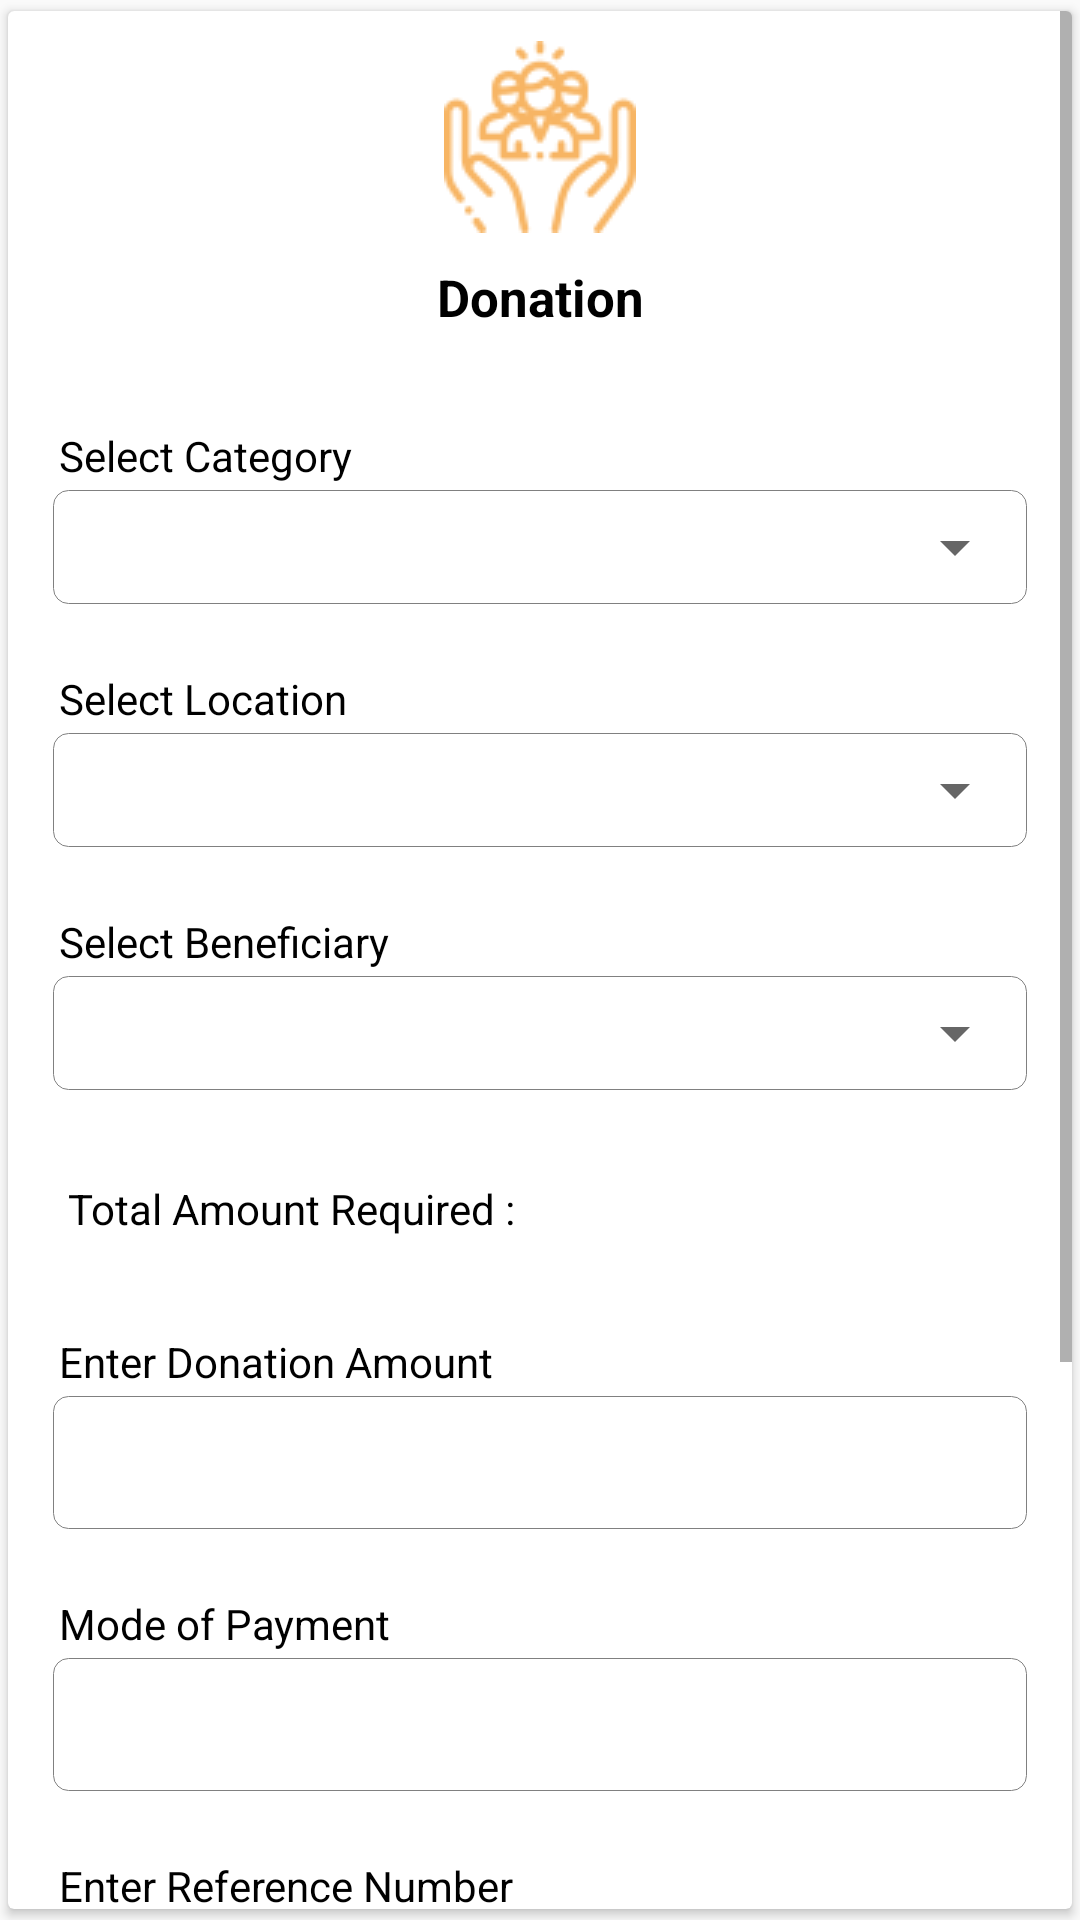

Android layout source for this screen:
<!-- AndroidManifest.xml: application theme AppTheme -->
<!-- res/layout/fragment_donation.xml -->
<?xml version="1.0" encoding="utf-8"?>
<FrameLayout xmlns:android="http://schemas.android.com/apk/res/android"
             xmlns:tools="http://schemas.android.com/tools"
             android:layout_width="match_parent"
             android:layout_height="match_parent" xmlns:app="http://schemas.android.com/apk/res-auto"
             tools:context=".donor.donation.view.DonationFragment">
<android.support.v7.widget.CardView android:layout_width="match_parent"
                                    app:cardUseCompatPadding="true"
                                    android:layout_height="wrap_content">
    <RelativeLayout android:layout_width="match_parent"
                    android:layout_height="wrap_content">
        <ScrollView android:layout_width="match_parent" android:layout_height="match_parent">
        <LinearLayout android:layout_width="match_parent"
                      android:layout_height="wrap_content"
                      android:orientation="vertical">
            <ImageView android:layout_width="wrap_content"
                       android:layout_height="wrap_content"
                       android:src="@drawable/social_care"
                       android:layout_gravity="center_horizontal"
                       android:layout_marginTop="10dp"
            />
            <TextView android:layout_width="match_parent"
                      android:layout_height="wrap_content"
                      android:text="Donation"
                      android:gravity="center"
                      android:textSize="17dp"
                      android:padding="10dp"
                      android:textColor="@color/black"
                      android:textStyle="bold"
            />

            <TextView android:layout_width="match_parent" android:layout_height="wrap_content"
                      android:text="Select Category"
                      android:layout_marginTop="20dp"
                      android:layout_marginLeft="15dp"
                      android:padding="2dp"
                      android:textColor="@color/black"
            />
            <LinearLayout android:layout_width="match_parent"
                          android:layout_height="wrap_content"
                          android:minHeight="38dp"
                          android:background="@drawable/ediitext_background"
                          android:layout_marginLeft="15dp"
                          android:layout_marginRight="15dp">
                <Spinner
                        android:id="@+id/sp_cat"
                         android:layout_width="match_parent"
                         android:minHeight="38dp"
                         android:layout_height="wrap_content"></Spinner>

            </LinearLayout>
            <TextView android:layout_width="match_parent" android:layout_height="wrap_content"
                      android:text="Select Location"
                      android:layout_marginTop="20dp"
                      android:layout_marginLeft="15dp"
                      android:padding="2dp"
                      android:textColor="@color/black"
            />
            <LinearLayout android:layout_width="match_parent"
                          android:layout_height="wrap_content"
                          android:minHeight="38dp"
                          android:background="@drawable/ediitext_background"
                          android:layout_marginLeft="15dp"
                          android:layout_marginRight="15dp">
                <Spinner android:layout_width="match_parent"
                         android:minHeight="38dp"
                         android:id="@+id/sp_location"
                         android:layout_height="wrap_content"></Spinner>

            </LinearLayout>
            <TextView android:layout_width="match_parent" android:layout_height="wrap_content"
                      android:text="Select Beneficiary"
                      android:layout_marginTop="20dp"
                      android:layout_marginLeft="15dp"
                      android:padding="2dp"
                      android:textColor="@color/black"
            />

            <LinearLayout android:layout_width="match_parent"
                          android:layout_height="wrap_content"
                          android:minHeight="38dp"
                          android:background="@drawable/ediitext_background"
                          android:layout_marginLeft="15dp"
                          android:layout_marginRight="15dp">
                <Spinner android:layout_width="match_parent"
                         android:minHeight="38dp"
                         android:id="@+id/sp_users"
                         android:layout_height="wrap_content"></Spinner>

            </LinearLayout>
            <TextView
                    android:id="@+id/tv_required_amount"
                    android:layout_width="match_parent"
                      android:layout_height="wrap_content"
                      android:layout_marginTop="20dp"
                      android:padding="10dp"
                      android:text="Total Amount Required : "
                      android:layout_marginLeft="10dp"
                      android:textColor="@color/black"
            />
            <TextView android:layout_width="match_parent" android:layout_height="wrap_content"
                       android:text="Enter Donation Amount"
                      android:layout_marginLeft="15dp"
                      android:padding="2dp"
                      android:textColor="@color/black"
                      android:layout_marginTop="20dp"
            />
            <EditText android:layout_width="match_parent"
                      android:layout_height="wrap_content"
                      android:background="@drawable/ediitext_background"
                      android:layout_marginLeft="15dp"
                      android:layout_marginRight="15dp"
                      android:inputType="number"
                      android:minHeight="38dp"
                      android:padding="10dp"
                      android:singleLine="true"
                      android:id="@+id/et_donation_amt"

            />
            <TextView android:layout_width="match_parent" android:layout_height="wrap_content"
                      android:text="Mode of Payment"
                      android:layout_marginLeft="15dp"
                      android:padding="2dp"
                      android:textColor="@color/black"
                      android:layout_marginTop="20dp"
            />
            <EditText android:layout_width="match_parent"
                      android:layout_height="wrap_content"
                      android:background="@drawable/ediitext_background"
                      android:layout_marginLeft="15dp"
                      android:layout_marginRight="15dp"
                      android:inputType="text"
                      android:padding="10dp"
                      android:minHeight="38dp"
                      android:singleLine="true"

                      android:id="@+id/et_mode_of_payment"

            />
            <TextView android:layout_width="match_parent" android:layout_height="wrap_content"
                      android:text="Enter Reference Number"
                      android:layout_marginLeft="15dp"
                      android:padding="2dp"
                      android:textColor="@color/black"
                      android:layout_marginTop="20dp"
            />
            <EditText android:layout_width="match_parent"
                      android:layout_height="wrap_content"
                      android:background="@drawable/ediitext_background"
                      android:layout_marginLeft="15dp"
                      android:layout_marginRight="15dp"
                      android:inputType="text"
                      android:minHeight="38dp"
                      android:padding="10dp"
                      android:singleLine="true"
                      android:id="@+id/et_ref_no"

            />
            <LinearLayout android:layout_width="match_parent"
                          android:orientation="horizontal"
                          android:layout_margin="15dp"
                          android:layout_height="wrap_content">
                <RelativeLayout android:layout_width="match_parent"
                                android:layout_weight="0.3"
                                android:layout_height="wrap_content">
                    <ImageView android:layout_width="100dp"
                               android:layout_marginLeft="15dp"
                               android:src="@drawable/gallery"
                              android:padding="5dp"
                               android:id="@+id/iv_doc_image"
                               android:layout_height="100dp"/>

              <android.support.v7.widget.RecyclerView android:layout_width="match_parent"
                                                      android:layout_height="wrap_content"
                                                       android:id="@+id/rv_images"
                                                      android:visibility="gone"
              ></android.support.v7.widget.RecyclerView>
                </RelativeLayout>
                <Button android:layout_width="match_parent"
                        android:layout_height="wrap_content"
                        android:layout_weight="0.7"
                        android:id="@+id/btn_upload"
                        android:text="Upload Image"

                        android:textAllCaps="false"
                        android:textSize="13dp"
                        android:layout_gravity="center_vertical"
                        android:background="@drawable/btn_rounded_white"

                />

            </LinearLayout>

            <Button

                    android:layout_width="match_parent"
                    android:layout_height="wrap_content"
                    android:layout_margin="15dp"
                    android:background="@drawable/button_rounded"
                    android:text="Submit"
                    android:textColor="@color/white"
                    android:id="@+id/btn_submit"
            />

        </LinearLayout>
        </ScrollView>
        <ProgressBar android:layout_width="wrap_content"
                     android:layout_height="wrap_content"
                     android:layout_centerInParent="true"
                     android:id="@+id/p_bar"
                     android:visibility="gone"
        />
    </RelativeLayout>
</android.support.v7.widget.CardView>
</FrameLayout>
<!-- resources referenced by this layout -->
<resources>
  <color name="black">#000000</color>
  <color name="white">#FFFFFF</color>
  <!-- drawable btn_rounded_white (drawable) -->
  <?xml version="1.0" encoding="utf-8"?>
  <shape
          xmlns:android="http://schemas.android.com/apk/res/android" android:shape="rectangle" android:padding="10dp">
      <solid android:color="@color/white"/>
      <stroke android:width="1dp" android:color="@color/colorPrimary"></stroke> 
      <corners
              android:bottomRightRadius="25dp"
              android:bottomLeftRadius="25dp"
              android:topLeftRadius="25dp"
              android:topRightRadius="25dp"/>
  </shape>
  <!-- drawable button_rounded (drawable) -->
  <?xml version="1.0" encoding="utf-8"?>
  <shape
          xmlns:android="http://schemas.android.com/apk/res/android" android:shape="rectangle" android:padding="10dp">
      <solid android:color="@color/colorPrimary"/> 
      <corners
              android:bottomRightRadius="25dp"
              android:bottomLeftRadius="25dp"
              android:topLeftRadius="25dp"
              android:topRightRadius="25dp"/>
  </shape>
  <!-- drawable ediitext_background (drawable) -->
  <?xml version="1.0" encoding="utf-8"?>
  <shape xmlns:android="http://schemas.android.com/apk/res/android"
         android:shape="rectangle" >
      <solid android:color="#FFFFFF"/>
      <stroke android:width="0.1dp" android:color="#808080" />
      <corners
              android:bottomRightRadius="5dp"
              android:bottomLeftRadius="5dp"
              android:topLeftRadius="5dp"
              android:topRightRadius="5dp"/>
  </shape>
  <!-- drawable social_care: png bitmap (drawable, 2871 bytes) -->
  <style name="AppTheme" parent="Theme.AppCompat.Light.DarkActionBar">
          
          <item name="colorPrimary">@color/colorPrimary</item>
          <item name="colorPrimaryDark">@color/colorPrimaryDark</item>
          <item name="colorAccent">@color/colorAccent</item>
      </style>
  <color name="colorPrimary">#B00020</color>
  <color name="colorPrimaryDark">#96002D</color>
  <color name="colorAccent">#D81B60</color>
</resources>
